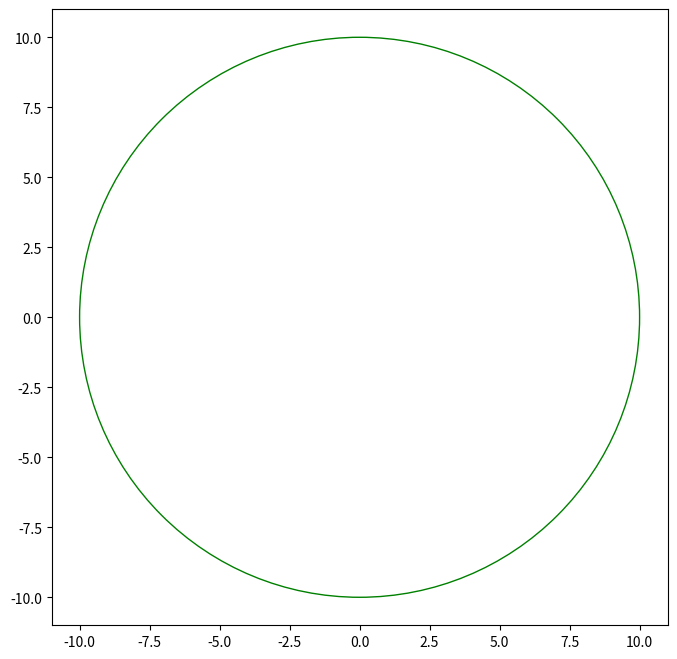

Python code for this plot:
import numpy as np
import matplotlib.pyplot as plt
from matplotlib import animation
from matplotlib.widgets import Button, Slider
from time import time
import itertools as it
from matplotlib import patches
import scipy as sc
from scipy import interpolate

#TODO
# Make Method of Images reliable
# Color code vortices
# Add dissipation

# --- Initializations ---
R = 10 # Radius of container
Nvorts = 40
circs = np.ones(Nvorts); circs[:int(Nvorts/2.)] *= -1.0
nt = 10000 # Temporal resolution
r = np.zeros((nt,Nvorts,2))
v = np.zeros_like(r)
dt = 0.1
t = np.linspace(0, 100, nt)
r[0] = R*(np.random.random((Nvorts,2))- 1/2.)
core = 0.5 #vortex core radius
edge = 0.4 #boundary regime
gamma = 0.1 #dissipation param

a = np.matrix([[1./4, 1./4 - np.sqrt(3)/6],
               [1./4 + np.sqrt(3)/6, 1./4]])

def vel(p):
    pairedVorts = np.array(list(it.product(p, repeat=2))).reshape((Nvorts,Nvorts,2,2))
    vortDiffs = pairedVorts[:,:,0] - pairedVorts[:,:,1]
    numerators = np.cross([0,0,1], vortDiffs)[:,:,:-1]
    distsSq = np.linalg.norm(vortDiffs, axis=2)**2
    # Method of Images
    images = p*R*R/np.linalg.norm(p, axis=1)[:,None]**2
    imDiffs = p - images
    imNums = np.cross([0,0,1], imDiffs)[:,:-1]
    imDists = np.linalg.norm(imDiffs, axis=1)
    # dissipation
    #gamma * (np.einsum('i,ijk->jk', 1./np.abs(circs), np.multiply(np.outer(circs,circs), (vortDiffs/distsSq[:,:,None] + core**2)))  - \
    return 1./(2*np.pi)*(np.einsum('i,ijk->jk', circs, \
              numerators/(distsSq[:,:,None] + core**2) - \
                   circs[:,None] * imNums/imDists[:,None]**2))

t1 = time()
for i in range(nt-1):
    # Euler integrator
    v[i] = vel(r[i])
    r[i+1] = r[i] + dt*v[i]
    # Symplectic integrator (k=4)
#    w = np.array([vel(r[i]), vel(r[i])])
#    for j in range(20):
#        aw1 = a[0,0] * w[0] + a[0,1] * w[1]
#        aw2 = a[1,0] * w[0] + a[1,1] * w[1]
#        w = np.array([vel(r[i] + dt*aw1), \
#                       vel(r[i] + dt*aw2)])
#    r[i+1] = r[i] + dt/2.*(w[0] + w[1])

print(time()-t1)

# Constants of motion
energy = np.sum(np.linalg.norm(v[:-1], axis=2)**2, axis=1)
Q = r[:,:,0].dot(circs)
P = r[:,:,1].dot(circs)
QQPP = Q*Q + P*P
enstrophy = np.sum(circs**2)

print("#####")
print("mean energy: ", np.mean(energy))
print("std energy: ", np.std(energy))
print("-----")
print("mean Q: ", np.mean(Q))
print("std Q: ", np.std(Q))
print("-----")
print("mean P: ", np.mean(P))
print("std P: ", np.std(P))
print("-----")
print("mean QQPP: ", np.mean(QQPP))
print("std QQPP: ", np.std(QQPP))
print("#####")

fig, ax = plt.subplots(figsize=(8,8))
vorts, = plt.plot([],[], "bo")
ax.set_xlim(-1.1*R, 1.1*R)
ax.set_ylim(-1.1*R, 1.1*R)
ax.set_aspect('equal')
boundary = patches.Circle((0,0), R, color='g', fill=False)
ax.add_artist(boundary)

#fig2 = plt.figure(figsize=(8,8))
#plt.plot(energy)

time_template = 'Time = %.1f s'
time_text = ax.text(0.05, 0.9, '', transform=ax.transAxes)

def update(i):
    time_text.set_text(time_template%(t[i]))
    vorts.set_data(r[i,:,0], r[i,:,1])
    return vorts, time_text
    
anim = animation.FuncAnimation(fig, update, blit=False, interval=10,\
                              repeat=True)

pause = False
def onPress(event):
    if event.key != 'space':
        pass
    global pause
    if pause:
        anim.event_source.stop()
    if not pause:
        anim.event_source.start()
    pause ^= True

fig.canvas.mpl_connect('key_press_event', onPress)

#ani.save("vortices.mp4")
plt.show()
